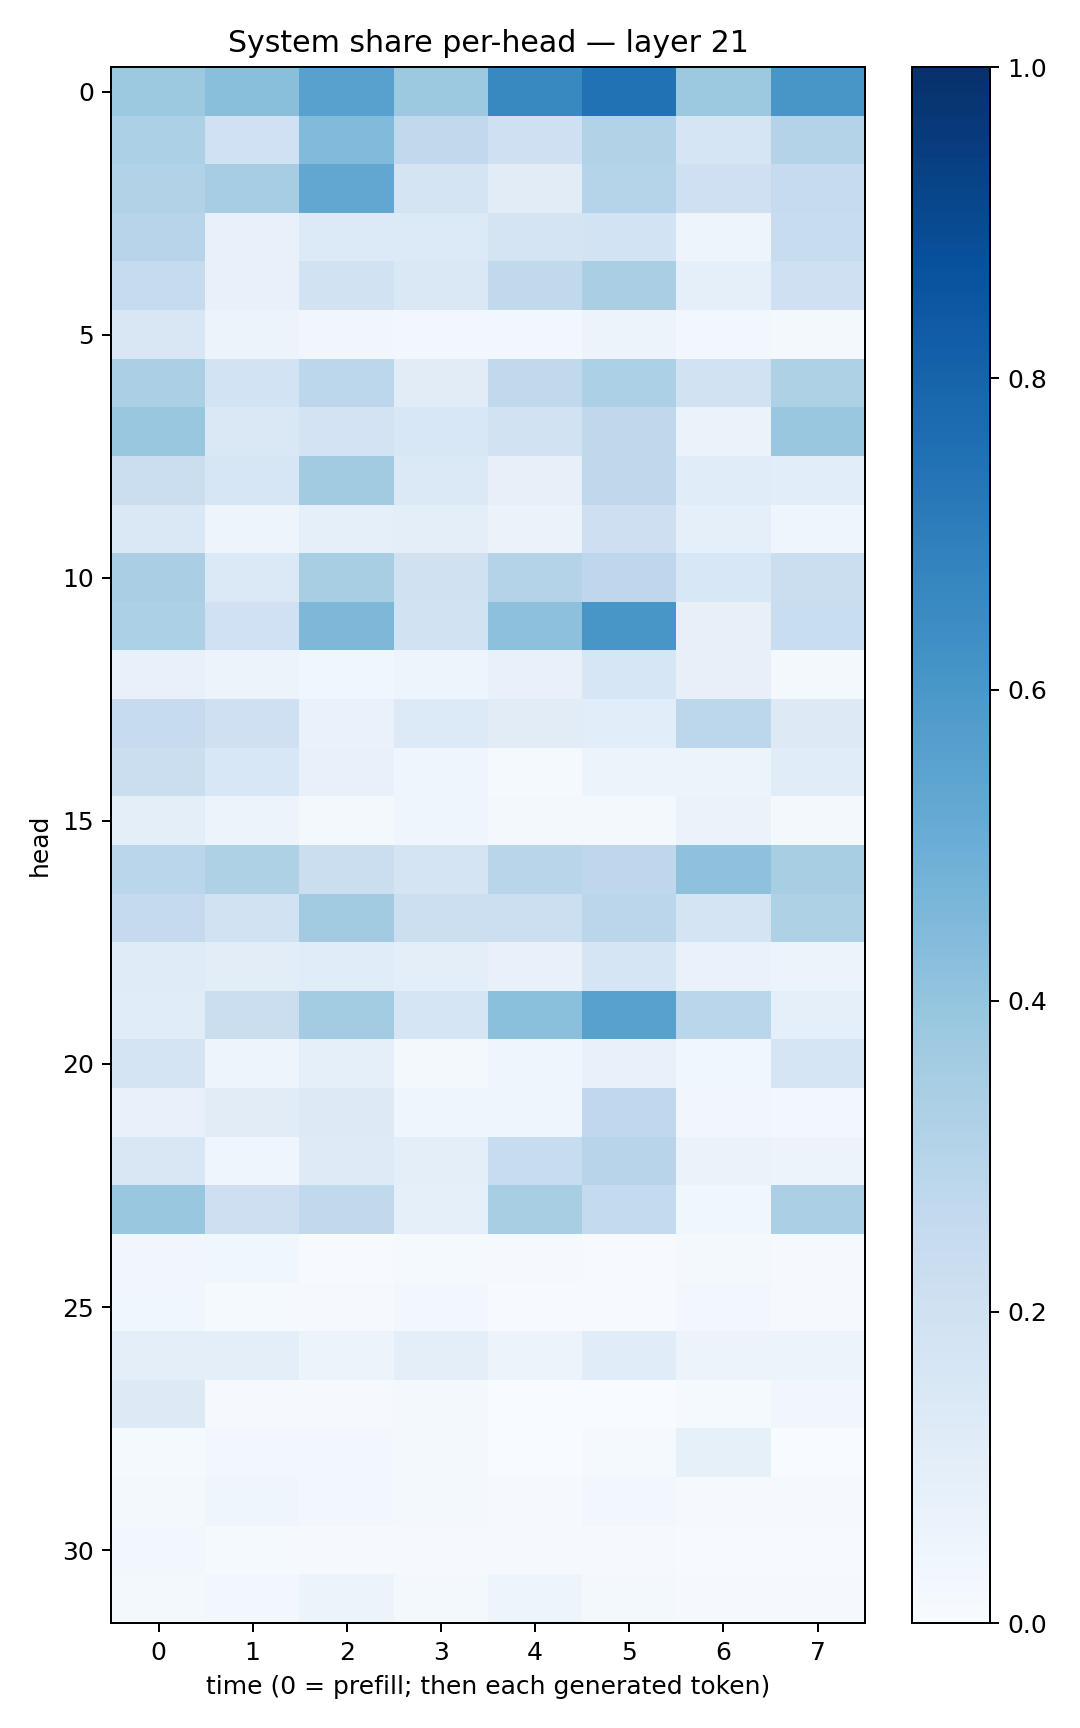

Values plotted in this chart, from the file beside it:
0.37769094, 0.42281878, 0.55708474, 0.37513658, 0.6596835, 0.74739105, 0.37685877, 0.6028573
0.3282, 0.2025, 0.442, 0.2646, 0.2084, 0.3114, 0.1651, 0.3057
0.3145, 0.3511, 0.5302, 0.1726, 0.1106, 0.2993, 0.2043, 0.2436
0.2956, 0.07792, 0.1351, 0.1362, 0.1791, 0.1871, 0.04896, 0.2346
0.2428, 0.07118, 0.1898, 0.141, 0.2638, 0.3375, 0.08822, 0.2067
0.1509, 0.05648, 0.03434, 0.02543, 0.02502, 0.05508, 0.02667, 0.01784
0.3336, 0.1862, 0.2778, 0.1113, 0.2633, 0.3292, 0.1944, 0.3232
0.3857, 0.1462, 0.182, 0.1551, 0.194, 0.2732, 0.06453, 0.383
0.2237, 0.1595, 0.3601, 0.1397, 0.07892, 0.2705, 0.1145, 0.1088
0.1433, 0.05077, 0.08734, 0.09555, 0.06347, 0.2138, 0.09342, 0.04286
0.3394, 0.1368, 0.3416, 0.199, 0.3071, 0.2769, 0.1541, 0.2249
0.3314, 0.1997, 0.4547, 0.1884, 0.4142, 0.6028, 0.07893, 0.2308
0.07278, 0.05682, 0.0354, 0.04944, 0.07381, 0.1564, 0.07843, 0.01947
0.243, 0.2104, 0.06712, 0.1347, 0.1118, 0.1087, 0.2794, 0.1281
0.2236, 0.1558, 0.07123, 0.04383, 0.01507, 0.05225, 0.05943, 0.117
0.09868, 0.05668, 0.01872, 0.04326, 0.02157, 0.02192, 0.06582, 0.02075
0.2855, 0.3214, 0.2215, 0.1775, 0.2913, 0.2751, 0.4127, 0.3423
0.2501, 0.1904, 0.3627, 0.2182, 0.2175, 0.282, 0.1728, 0.3221
0.118, 0.103, 0.1136, 0.09394, 0.07424, 0.165, 0.06917, 0.06158
0.1159, 0.2236, 0.3587, 0.1707, 0.419, 0.5573, 0.2853, 0.08926
0.1795, 0.04724, 0.0866, 0.01704, 0.04572, 0.07448, 0.03566, 0.1689
0.07632, 0.1131, 0.1291, 0.04362, 0.04564, 0.266, 0.03257, 0.03051
0.1491, 0.04635, 0.122, 0.09574, 0.2392, 0.2965, 0.06401, 0.05807
0.388, 0.2143, 0.265, 0.09233, 0.3399, 0.2575, 0.03822, 0.3352
0.03405, 0.03725, 0.005327, 0.01306, 0.008198, 0.00662, 0.01955, 0.0109
0.03639, 0.01177, 0.01006, 0.02492, 0.004624, 0.00499, 0.0242, 0.01154
0.09432, 0.09891, 0.06045, 0.09865, 0.05533, 0.1154, 0.05753, 0.05258
0.131, 0.009733, 0.01127, 0.01731, 0.003109, 0.003021, 0.01351, 0.03395
0.0138, 0.03059, 0.02392, 0.01604, 0.003883, 0.0143, 0.0852, 0.00345
0.01681, 0.03977, 0.02607, 0.01629, 0.01037, 0.02603, 0.008382, 0.009472
0.02778, 0.01432, 0.009572, 0.009379, 0.008797, 0.01005, 0.006115, 0.006262
0.01834, 0.02871, 0.05873, 0.02096, 0.05027, 0.02083, 0.01047, 0.01061
